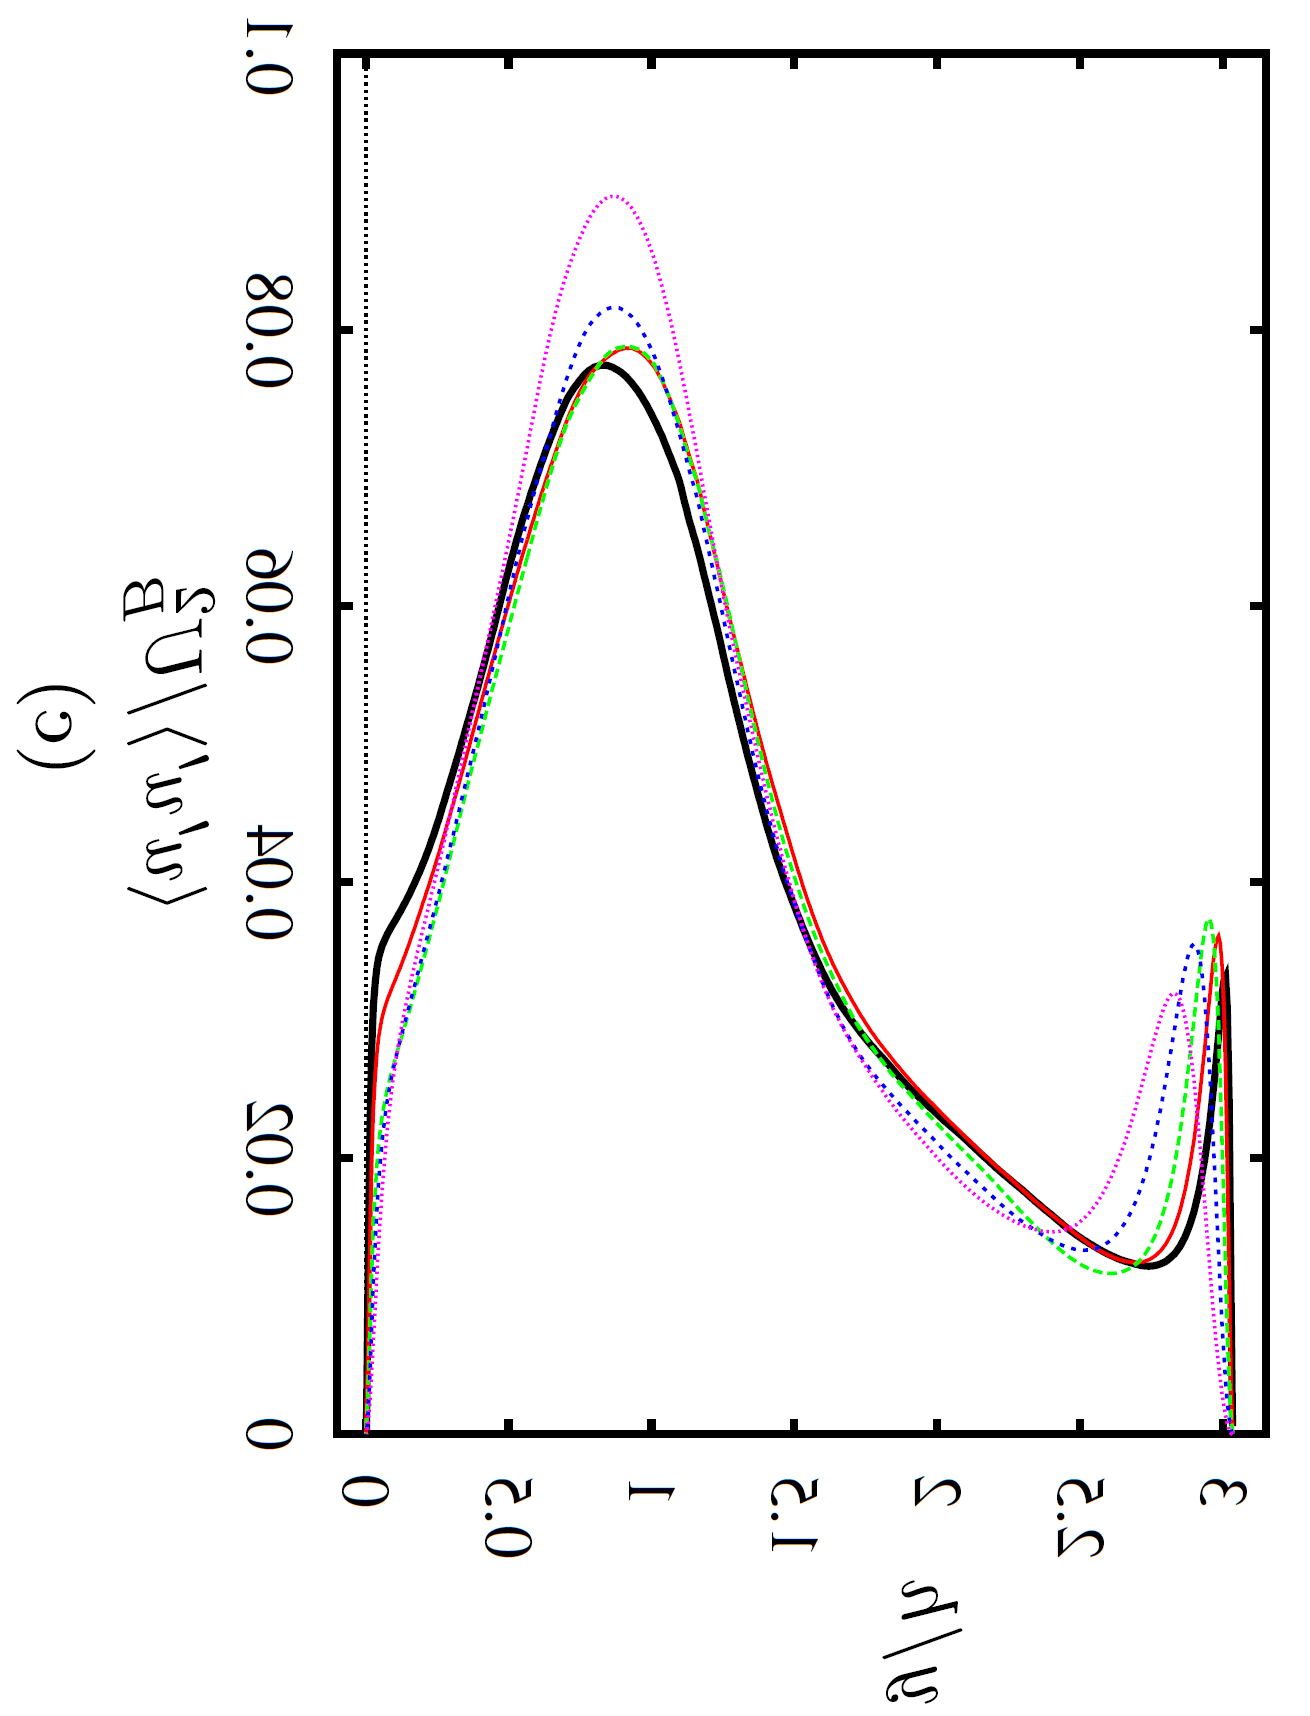

Values plotted in this chart, from the file beside it:
x, Curve15
-1.27581e-07, 2.32e-05
0.0175, 0.0171
0.035, 0.02706
0.0525, 0.02977
0.07, 0.03119
0.08751, 0.03214
0.105, 0.03301
0.1225, 0.03389
0.14, 0.03482
0.1575, 0.03582
0.175, 0.03689
0.1925, 0.03801
0.21, 0.03914
0.2275, 0.04028
0.245, 0.04145
0.2625, 0.04262
0.28, 0.04383
0.2975, 0.04508
0.315, 0.04634
0.3325, 0.0476
0.35, 0.04888
0.3675, 0.05027
0.385, 0.05173
0.4025, 0.05307
0.42, 0.05436
0.4375, 0.05568
0.455, 0.05702
0.4725, 0.05838
0.49, 0.05973
0.5075, 0.06102
0.525, 0.06224
0.5425, 0.06339
0.56, 0.06453
0.5775, 0.06571
0.595, 0.06694
0.6125, 0.06808
0.63, 0.06909
0.6475, 0.0701
0.665, 0.07115
0.6825, 0.07219
0.7, 0.0732
0.7176, 0.07413
0.735, 0.07497
0.7526, 0.07569
0.7701, 0.0763
0.7875, 0.07682
0.8051, 0.07727
0.8226, 0.07766
0.8401, 0.07799
0.8576, 0.07826
0.8751, 0.07846
0.8926, 0.07859
0.9101, 0.07865
0.9276, 0.07865
0.9451, 0.07856
0.9626, 0.07839
0.9801, 0.07811
0.9976, 0.07771
1.015, 0.07717
1.033, 0.0765
... 114 more rows
